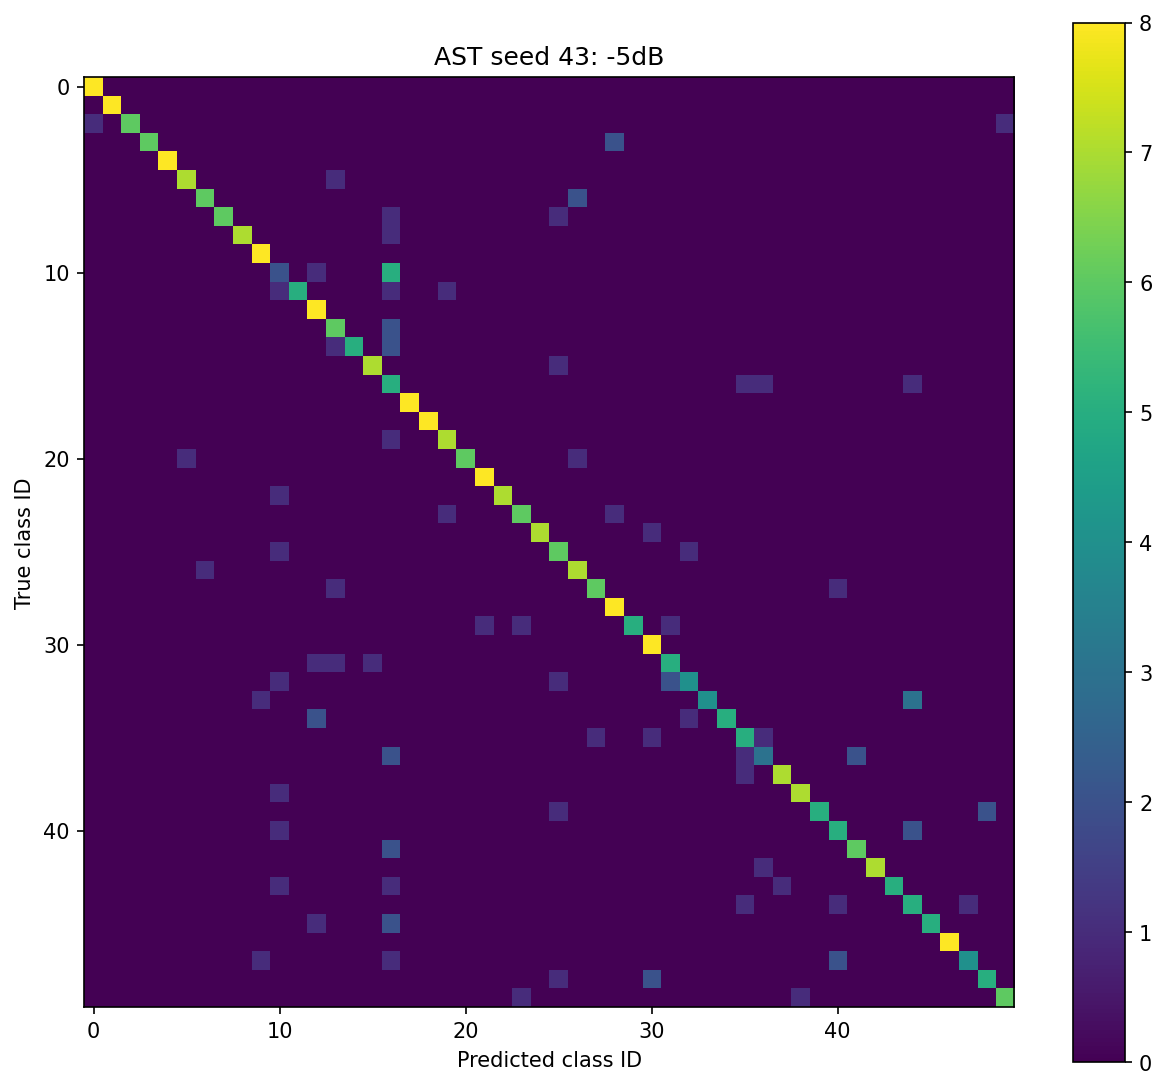

Source data for this figure (header and first rows):
, dog, rooster, pig, cow, frog, cat, hen, insects, sheep, crow, rain, sea_waves, crackling_fire, crickets, chirping_birds, water_drops, wind, pouring_water, toilet_flush, thunderstorm, crying_baby, sneezing, clapping
dog, 8, 0, 0, 0, 0, 0, 0, 0, 0, 0, 0, 0, 0, 0, 0, 0, 0, 0, 0, 0, 0, 0, 0
rooster, 0, 8, 0, 0, 0, 0, 0, 0, 0, 0, 0, 0, 0, 0, 0, 0, 0, 0, 0, 0, 0, 0, 0
pig, 1, 0, 6, 0, 0, 0, 0, 0, 0, 0, 0, 0, 0, 0, 0, 0, 0, 0, 0, 0, 0, 0, 0
cow, 0, 0, 0, 6, 0, 0, 0, 0, 0, 0, 0, 0, 0, 0, 0, 0, 0, 0, 0, 0, 0, 0, 0
frog, 0, 0, 0, 0, 8, 0, 0, 0, 0, 0, 0, 0, 0, 0, 0, 0, 0, 0, 0, 0, 0, 0, 0
cat, 0, 0, 0, 0, 0, 7, 0, 0, 0, 0, 0, 0, 0, 1, 0, 0, 0, 0, 0, 0, 0, 0, 0
hen, 0, 0, 0, 0, 0, 0, 6, 0, 0, 0, 0, 0, 0, 0, 0, 0, 0, 0, 0, 0, 0, 0, 0
insects, 0, 0, 0, 0, 0, 0, 0, 6, 0, 0, 0, 0, 0, 0, 0, 0, 1, 0, 0, 0, 0, 0, 0
sheep, 0, 0, 0, 0, 0, 0, 0, 0, 7, 0, 0, 0, 0, 0, 0, 0, 1, 0, 0, 0, 0, 0, 0
crow, 0, 0, 0, 0, 0, 0, 0, 0, 0, 8, 0, 0, 0, 0, 0, 0, 0, 0, 0, 0, 0, 0, 0
rain, 0, 0, 0, 0, 0, 0, 0, 0, 0, 0, 2, 0, 1, 0, 0, 0, 5, 0, 0, 0, 0, 0, 0
sea_waves, 0, 0, 0, 0, 0, 0, 0, 0, 0, 0, 1, 5, 0, 0, 0, 0, 1, 0, 0, 1, 0, 0, 0
crackling_fire, 0, 0, 0, 0, 0, 0, 0, 0, 0, 0, 0, 0, 8, 0, 0, 0, 0, 0, 0, 0, 0, 0, 0
crickets, 0, 0, 0, 0, 0, 0, 0, 0, 0, 0, 0, 0, 0, 6, 0, 0, 2, 0, 0, 0, 0, 0, 0
chirping_birds, 0, 0, 0, 0, 0, 0, 0, 0, 0, 0, 0, 0, 0, 1, 5, 0, 2, 0, 0, 0, 0, 0, 0
water_drops, 0, 0, 0, 0, 0, 0, 0, 0, 0, 0, 0, 0, 0, 0, 0, 7, 0, 0, 0, 0, 0, 0, 0
wind, 0, 0, 0, 0, 0, 0, 0, 0, 0, 0, 0, 0, 0, 0, 0, 0, 5, 0, 0, 0, 0, 0, 0
pouring_water, 0, 0, 0, 0, 0, 0, 0, 0, 0, 0, 0, 0, 0, 0, 0, 0, 0, 8, 0, 0, 0, 0, 0
toilet_flush, 0, 0, 0, 0, 0, 0, 0, 0, 0, 0, 0, 0, 0, 0, 0, 0, 0, 0, 8, 0, 0, 0, 0
thunderstorm, 0, 0, 0, 0, 0, 0, 0, 0, 0, 0, 0, 0, 0, 0, 0, 0, 1, 0, 0, 7, 0, 0, 0
crying_baby, 0, 0, 0, 0, 0, 1, 0, 0, 0, 0, 0, 0, 0, 0, 0, 0, 0, 0, 0, 0, 6, 0, 0
sneezing, 0, 0, 0, 0, 0, 0, 0, 0, 0, 0, 0, 0, 0, 0, 0, 0, 0, 0, 0, 0, 0, 8, 0
clapping, 0, 0, 0, 0, 0, 0, 0, 0, 0, 0, 1, 0, 0, 0, 0, 0, 0, 0, 0, 0, 0, 0, 7
breathing, 0, 0, 0, 0, 0, 0, 0, 0, 0, 0, 0, 0, 0, 0, 0, 0, 0, 0, 0, 1, 0, 0, 0
coughing, 0, 0, 0, 0, 0, 0, 0, 0, 0, 0, 0, 0, 0, 0, 0, 0, 0, 0, 0, 0, 0, 0, 0
footsteps, 0, 0, 0, 0, 0, 0, 0, 0, 0, 0, 1, 0, 0, 0, 0, 0, 0, 0, 0, 0, 0, 0, 0
laughing, 0, 0, 0, 0, 0, 0, 1, 0, 0, 0, 0, 0, 0, 0, 0, 0, 0, 0, 0, 0, 0, 0, 0
brushing_teeth, 0, 0, 0, 0, 0, 0, 0, 0, 0, 0, 0, 0, 0, 1, 0, 0, 0, 0, 0, 0, 0, 0, 0
snoring, 0, 0, 0, 0, 0, 0, 0, 0, 0, 0, 0, 0, 0, 0, 0, 0, 0, 0, 0, 0, 0, 0, 0
drinking_sipping, 0, 0, 0, 0, 0, 0, 0, 0, 0, 0, 0, 0, 0, 0, 0, 0, 0, 0, 0, 0, 0, 1, 0
door_wood_knock, 0, 0, 0, 0, 0, 0, 0, 0, 0, 0, 0, 0, 0, 0, 0, 0, 0, 0, 0, 0, 0, 0, 0
mouse_click, 0, 0, 0, 0, 0, 0, 0, 0, 0, 0, 0, 0, 1, 1, 0, 1, 0, 0, 0, 0, 0, 0, 0
keyboard_typing, 0, 0, 0, 0, 0, 0, 0, 0, 0, 0, 1, 0, 0, 0, 0, 0, 0, 0, 0, 0, 0, 0, 0
door_wood_creaks, 0, 0, 0, 0, 0, 0, 0, 0, 0, 1, 0, 0, 0, 0, 0, 0, 0, 0, 0, 0, 0, 0, 0
can_opening, 0, 0, 0, 0, 0, 0, 0, 0, 0, 0, 0, 0, 2, 0, 0, 0, 0, 0, 0, 0, 0, 0, 0
washing_machine, 0, 0, 0, 0, 0, 0, 0, 0, 0, 0, 0, 0, 0, 0, 0, 0, 0, 0, 0, 0, 0, 0, 0
vacuum_cleaner, 0, 0, 0, 0, 0, 0, 0, 0, 0, 0, 0, 0, 0, 0, 0, 0, 2, 0, 0, 0, 0, 0, 0
clock_alarm, 0, 0, 0, 0, 0, 0, 0, 0, 0, 0, 0, 0, 0, 0, 0, 0, 0, 0, 0, 0, 0, 0, 0
clock_tick, 0, 0, 0, 0, 0, 0, 0, 0, 0, 0, 1, 0, 0, 0, 0, 0, 0, 0, 0, 0, 0, 0, 0
glass_breaking, 0, 0, 0, 0, 0, 0, 0, 0, 0, 0, 0, 0, 0, 0, 0, 0, 0, 0, 0, 0, 0, 0, 0
helicopter, 0, 0, 0, 0, 0, 0, 0, 0, 0, 0, 1, 0, 0, 0, 0, 0, 0, 0, 0, 0, 0, 0, 0
chainsaw, 0, 0, 0, 0, 0, 0, 0, 0, 0, 0, 0, 0, 0, 0, 0, 0, 2, 0, 0, 0, 0, 0, 0
siren, 0, 0, 0, 0, 0, 0, 0, 0, 0, 0, 0, 0, 0, 0, 0, 0, 0, 0, 0, 0, 0, 0, 0
car_horn, 0, 0, 0, 0, 0, 0, 0, 0, 0, 0, 1, 0, 0, 0, 0, 0, 1, 0, 0, 0, 0, 0, 0
engine, 0, 0, 0, 0, 0, 0, 0, 0, 0, 0, 0, 0, 0, 0, 0, 0, 0, 0, 0, 0, 0, 0, 0
train, 0, 0, 0, 0, 0, 0, 0, 0, 0, 0, 0, 0, 1, 0, 0, 0, 2, 0, 0, 0, 0, 0, 0
church_bells, 0, 0, 0, 0, 0, 0, 0, 0, 0, 0, 0, 0, 0, 0, 0, 0, 0, 0, 0, 0, 0, 0, 0
airplane, 0, 0, 0, 0, 0, 0, 0, 0, 0, 1, 0, 0, 0, 0, 0, 0, 1, 0, 0, 0, 0, 0, 0
fireworks, 0, 0, 0, 0, 0, 0, 0, 0, 0, 0, 0, 0, 0, 0, 0, 0, 0, 0, 0, 0, 0, 0, 0
hand_saw, 0, 0, 0, 0, 0, 0, 0, 0, 0, 0, 0, 0, 0, 0, 0, 0, 0, 0, 0, 0, 0, 0, 0
